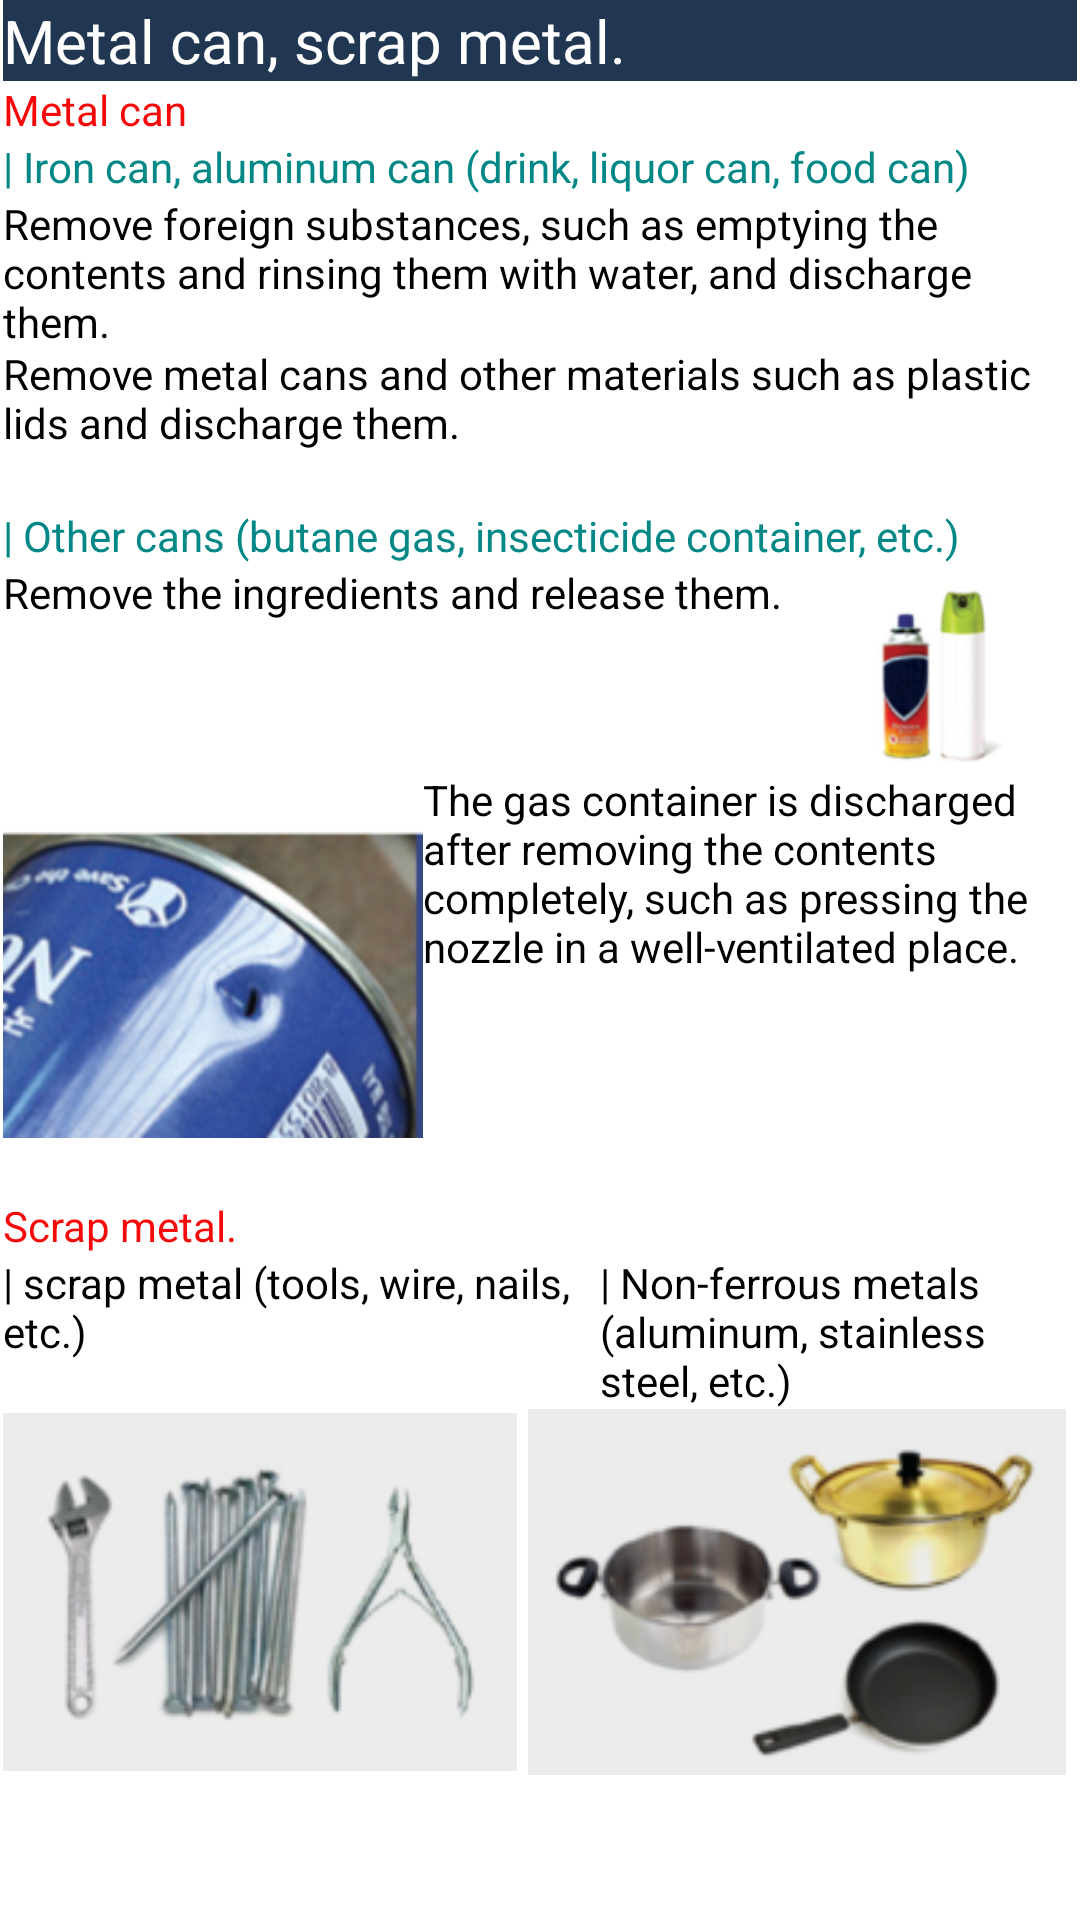

This screen was rendered from an Android layout file. Write that file and the resources it references.
<!-- AndroidManifest.xml: application theme Theme.RecyclingWiki -->
<!-- res/layout/activity_metalcan.xml -->
<?xml version="1.0" encoding="utf-8"?>
<androidx.constraintlayout.widget.ConstraintLayout xmlns:android="http://schemas.android.com/apk/res/android"
    xmlns:app="http://schemas.android.com/apk/res-auto"
    xmlns:tools="http://schemas.android.com/tools"
    android:layout_width="match_parent"
    android:layout_height="match_parent"
    tools:context=".metalcan">

    <ScrollView
        android:layout_width="match_parent"
        android:layout_height="match_parent"
        android:layout_marginStart="1dp"
        android:layout_marginEnd="1dp"
        app:layout_constraintEnd_toEndOf="parent"
        app:layout_constraintHorizontal_bias="0.0"
        app:layout_constraintStart_toStartOf="parent"
        app:layout_constraintTop_toTopOf="parent"
        tools:ignore="SpeakableTextPresentCheck">

        <LinearLayout
            android:layout_width="match_parent"
            android:layout_height="wrap_content"
            android:orientation="vertical">

            <LinearLayout
                android:layout_width="match_parent"
                android:layout_height="match_parent"
                android:orientation="vertical"
                android:background="@color/navy">

                <TextView
                    android:id="@+id/textView5"
                    android:layout_width="match_parent"
                    android:layout_height="wrap_content"
                    android:text="Metal can, scrap metal."
                    android:textColor="@color/white"
                    android:textSize="20dp"/>
            </LinearLayout>

            <LinearLayout
                android:layout_width="match_parent"
                android:layout_height="match_parent"
                android:orientation="vertical">

                <TextView
                    android:id="@+id/textView7"
                    android:layout_width="match_parent"
                    android:layout_height="wrap_content"
                    android:text="Metal can"
                    android:textColor="@color/red"/>
            </LinearLayout>

            <LinearLayout
                android:layout_width="match_parent"
                android:layout_height="match_parent"
                android:orientation="vertical">

                <TextView
                    android:id="@+id/textView8"
                    android:layout_width="match_parent"
                    android:layout_height="wrap_content"
                    android:text="| Iron can, aluminum can (drink, liquor can, food can)"
                    android:textColor="@color/teal_700"/>
            </LinearLayout>

            <LinearLayout
                android:layout_width="match_parent"
                android:layout_height="match_parent"
                android:orientation="horizontal">

                <ImageView
                    android:id="@+id/imageView3"
                    android:layout_width="79dp"
                    android:layout_height="match_parent"
                    android:layout_weight="1"
                    app:srcCompat="@drawable/can"
                    />

            </LinearLayout>

            <LinearLayout
                android:layout_width="match_parent"
                android:layout_height="match_parent"
                android:orientation="vertical">

                <TextView
                    android:id="@+id/textView9"
                    android:layout_width="match_parent"
                    android:layout_height="50dp"
                    android:text="Remove foreign substances, such as emptying the contents and rinsing them with water, and discharge them."
                    android:textColor="@color/black"/>

                <TextView
                    android:id="@+id/textView12"
                    android:layout_width="match_parent"
                    android:layout_height="54dp"
                    android:text="Remove metal cans and other materials such as plastic lids and discharge them."
                    android:textColor="@color/black"/>
            </LinearLayout>

            <LinearLayout
                android:layout_width="match_parent"
                android:layout_height="match_parent"
                android:orientation="vertical">

                <TextView
                    android:id="@+id/textView11"
                    android:layout_width="match_parent"
                    android:layout_height="wrap_content"
                    android:text="| Other cans (butane gas, insecticide container, etc.)"
                    android:textColor="@color/teal_700"/>
            </LinearLayout>

            <LinearLayout
                android:layout_width="match_parent"
                android:layout_height="match_parent"
                android:orientation="horizontal">

                <TextView
                    android:id="@+id/textView13"
                    android:layout_width="wrap_content"
                    android:layout_height="match_parent"
                    android:text="Remove the ingredients and release them."
                    android:textColor="@color/black"/>

                <ImageView
                    android:id="@+id/imageView4"
                    android:layout_width="149dp"
                    android:layout_height="69dp"
                    android:layout_weight="1"
                    app:srcCompat="@drawable/etccan"
                    android:textColor="@color/black"/>




            </LinearLayout>

            <LinearLayout
                android:layout_width="match_parent"
                android:layout_height="match_parent"
                android:orientation="horizontal">

                <ImageView
                    android:id="@+id/imageView8"
                    android:layout_width="174dp"
                    android:layout_height="wrap_content"
                    android:layout_weight="1"
                    app:srcCompat="@drawable/gascan"
                    android:textColor="@color/black"/>

                <TextView
                    android:id="@+id/textView18"
                    android:layout_width="218dp"
                    android:layout_height="match_parent"
                    android:text="The gas container is discharged after removing the contents completely, such as pressing the nozzle in a well-ventilated place."
                    android:textColor="@color/black"/>


            </LinearLayout>


            <LinearLayout
                android:layout_width="match_parent"
                android:layout_height="match_parent"
                android:orientation="vertical">

                <TextView
                    android:id="@+id/textView14"
                    android:layout_width="match_parent"
                    android:layout_height="wrap_content"
                    android:text="Scrap metal."
                    android:textColor="@color/red"/>
            </LinearLayout>


            <LinearLayout
                android:layout_width="match_parent"
                android:layout_height="match_parent"
                android:orientation="horizontal">

                <TextView
                    android:id="@+id/textView15"
                    android:layout_width="199dp"
                    android:layout_height="match_parent"
                    android:text="| scrap metal (tools, wire, nails, etc.)"
                    android:textColor="@color/black"/>


                <TextView
                    android:id="@+id/textView16"
                    android:layout_width="wrap_content"
                    android:layout_height="wrap_content"
                    android:text="| Non-ferrous metals (aluminum, stainless steel, etc.)"
                    android:textColor="@color/black"/>

            </LinearLayout>



            <LinearLayout
                android:layout_width="match_parent"
                android:layout_height="match_parent"
                android:orientation="horizontal">

                <ImageView
                    android:id="@+id/imageView5"
                    android:layout_width="64dp"
                    android:layout_height="122dp"
                    android:layout_weight="1"
                    app:srcCompat="@drawable/tool" />

                <ImageView
                    android:id="@+id/imageView6"
                    android:layout_width="79dp"
                    android:layout_height="match_parent"
                    android:layout_weight="1"
                    app:srcCompat="@drawable/nambi" />



            </LinearLayout>




        </LinearLayout>
    </ScrollView>

</androidx.constraintlayout.widget.ConstraintLayout>
<!-- resources referenced by this layout -->
<resources>
  <color name="black">#FF000000</color>
  <color name="navy">#213651</color>
  <color name="red">#F60808</color>
  <color name="teal_700">#FF018786</color>
  <color name="white">#FFFFFFFF</color>
  <!-- drawable etccan: png bitmap (drawable, 11644 bytes) -->
  <!-- drawable gascan: png bitmap (drawable, 71256 bytes) -->
  <!-- drawable nambi: png bitmap (drawable, 23815 bytes) -->
  <!-- drawable tool: png bitmap (drawable, 22971 bytes) -->
  <style name="Theme.RecyclingWiki" parent="Theme.MaterialComponents.DayNight.NoActionBar">
          
          <item name="colorPrimary">@color/purple_500</item>
          <item name="colorPrimaryVariant">@color/purple_700</item>
          <item name="colorOnPrimary">@color/white</item>
          
          <item name="colorSecondary">@color/teal_200</item>
          <item name="colorSecondaryVariant">@color/teal_700</item>
          <item name="colorOnSecondary">@color/black</item>
          
          <item name="android:statusBarColor" tools:targetApi="l">?attr/colorPrimaryVariant</item>
          
  
          <item name="materialCalendarStyle">@style/Widget.MaterialComponents.MaterialCalendar</item>
          <item name="materialCalendarFullscreenTheme">@style/ThemeOverlay.MaterialComponents.MaterialCalendar.Fullscreen</item>
          <item name="materialCalendarTheme">@style/ThemeOverlay.MaterialComponents.MaterialCalendar</item>
          <item name="colorSurface">#FFFFFF</item>
          <item name="colorPrimaryDark">@color/colorAccent</item>
          <item name="colorAccent">@color/colorPrimaryDark</item>
  
      </style>
  <color name="purple_500">#FF6200EE</color>
  <color name="purple_700">#FF3700B3</color>
  <color name="teal_200">#FF03DAC5</color>
  <!-- not gathered from this repository: default colours our renderer supplied (Android Studio template values) -->
  <color name="colorPrimaryDark">#FF3700B3</color>
  <color name="colorAccent">#FF03DAC5</color>
</resources>
